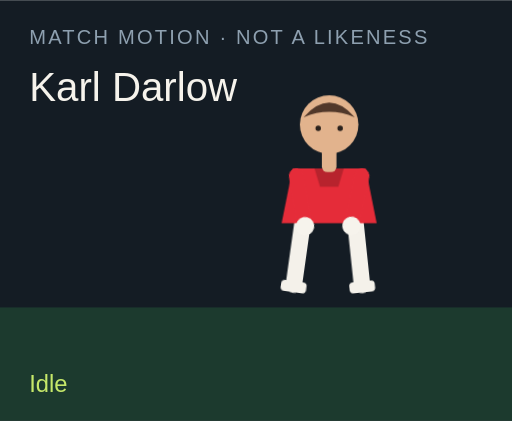
t = 0.00 s
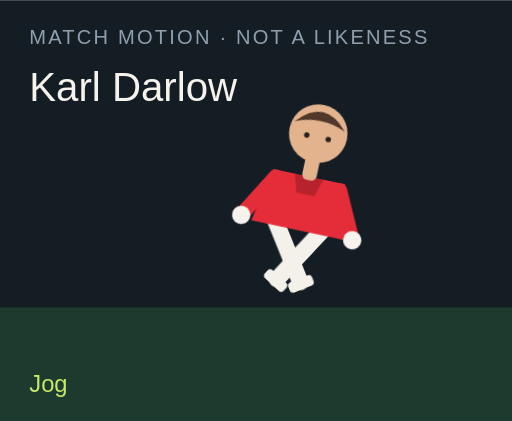
t = 1.50 s
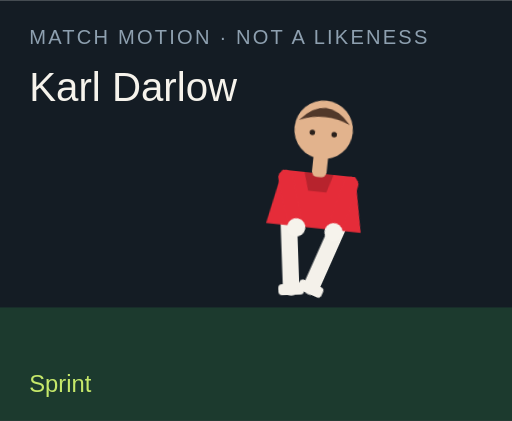
t = 3.00 s
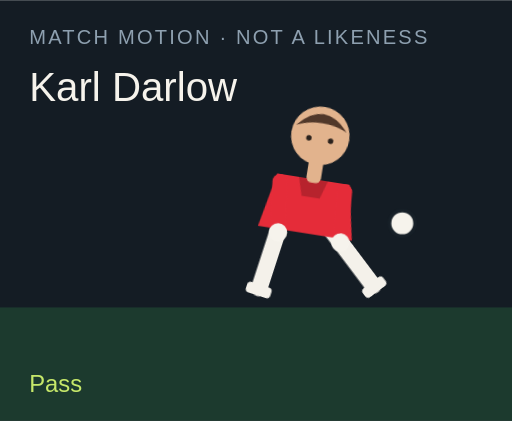
t = 4.50 s
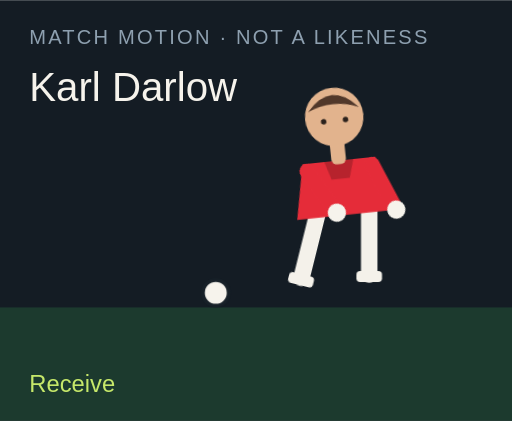
t = 6.00 s
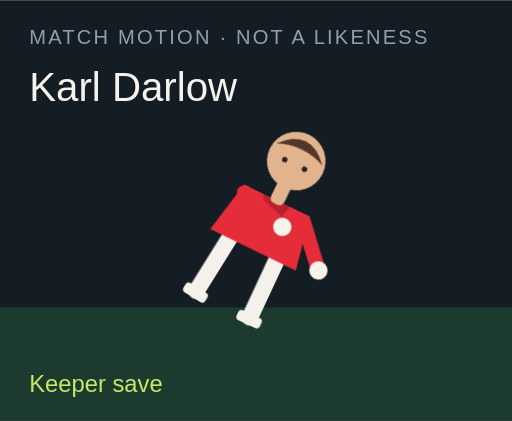
t = 7.50 s

The animated SVG that drew these frames (rendered in a browser with its animation timeline set to each time). Animation: 18 CSS @keyframes rules; one cycle of 9.00 s, repeats indefinitely.

<?xml version="1.0" encoding="UTF-8"?>
<svg xmlns="http://www.w3.org/2000/svg" viewBox="0 0 280 230" role="img">
  <style>@media (prefers-reduced-motion: reduce){animate,animateTransform{display:none}}</style>
  <rect width="280" height="230" fill="#141c24"/>
  <rect y="168" width="280" height="62" fill="#1c3a2e"/>
  <text x="16" y="24" fill="#8ea0b0" font-family="Arial,sans-serif" font-size="11" letter-spacing="1.2">MATCH MOTION · NOT A LIKENESS</text>
  <text x="16" y="55" fill="#f6f3ec" font-family="Impact,sans-serif" font-size="22">Karl Darlow</text>
  <circle r="7" fill="#f6f3ec" stroke="#172028" stroke-width="2" id="motion-23902" cx="150" cy="160" opacity="0">
    
    
    
  </circle>
  <g transform="translate(132 40)">
    <g id="motion-23924" transform="rotate(0 48 90)">
      
      <g id="motion-23926" transform="translate(0 0)">
        
        <g transform="translate(34 78)"><g id="motion-23928" transform="rotate(8)"><path d="M0 0 V38" stroke="#f4f1ea" stroke-width="9" stroke-linecap="round"/><rect x="-7" y="36" width="14" height="6" rx="2" fill="#f4f1ea"/></g></g>
        <g transform="translate(62 78)"><g id="motion-23930" transform="rotate(-6)"><path d="M0 0 V38" stroke="#f4f1ea" stroke-width="9" stroke-linecap="round"/><rect x="-7" y="36" width="14" height="6" rx="2" fill="#f4f1ea"/></g></g>
        <path d="M28 52 h40 l6 30 H22 Z" fill="#e52c39"/>
        <path d="M40 52 h16 l-3 10 H43 Z" fill="#000" opacity=".2"/>
        <g transform="translate(30 56)"><g id="motion-23932" transform="rotate(-10)"><path d="M0 0 V28" stroke="#e52c39" stroke-width="8" stroke-linecap="round"/><circle cx="0" cy="28" r="5" fill="#f6f3ec"/></g></g>
        <g transform="translate(66 56)"><g id="motion-23934" transform="rotate(12)"><path d="M0 0 V28" stroke="#e52c39" stroke-width="8" stroke-linecap="round"/><circle cx="0" cy="28" r="5" fill="#f6f3ec"/></g></g>
        <rect x="44" y="40" width="8" height="14" rx="3" fill="#e2b38d"/>
        <circle cx="48" cy="28" r="16" fill="#e2b38d"/>
        <path d="M34 24 Q48 8 62 24 Q48 18 34 24" fill="#51382a"/>
        <circle cx="42" cy="30" r="1.5" fill="#2a211c"/><circle cx="54" cy="30" r="1.5" fill="#2a211c"/>
      </g>
    </g>
  </g>
  <text x="16" y="214" fill="#c6e86a" font-family="Arial,sans-serif" font-size="13" opacity="1" id="motion-23906">Idle</text><text x="16" y="214" fill="#c6e86a" font-family="Arial,sans-serif" font-size="13" opacity="0" id="motion-23908">Jog</text><text x="16" y="214" fill="#c6e86a" font-family="Arial,sans-serif" font-size="13" opacity="0" id="motion-23910">Sprint</text><text x="16" y="214" fill="#c6e86a" font-family="Arial,sans-serif" font-size="13" opacity="0" id="motion-23912">Dribble</text><text x="16" y="214" fill="#c6e86a" font-family="Arial,sans-serif" font-size="13" opacity="0" id="motion-23914">Pass</text><text x="16" y="214" fill="#c6e86a" font-family="Arial,sans-serif" font-size="13" opacity="0" id="motion-23916">Shoot</text><text x="16" y="214" fill="#c6e86a" font-family="Arial,sans-serif" font-size="13" opacity="0" id="motion-23918">Receive</text><text x="16" y="214" fill="#c6e86a" font-family="Arial,sans-serif" font-size="13" opacity="0" id="motion-23920">Keeper save</text><text x="16" y="214" fill="#c6e86a" font-family="Arial,sans-serif" font-size="13" opacity="0" id="motion-23922">Gloves up</text>
<style>@keyframes track-23903{0%{cx:150px}11.1%{cx:156px}22.2%{cx:164px}33.300000000000004%{cx:142px}44.4%{cx:190px}55.60000000000001%{cx:250px}66.7%{cx:118px}77.8%{cx:150px}88.9%{cx:150px}100%{cx:150px}}@keyframes track-23904{0%{cy:160px}11.1%{cy:158px}22.2%{cy:154px}33.300000000000004%{cy:156px}44.4%{cy:148px}55.60000000000001%{cy:96px}66.7%{cy:160px}77.8%{cy:160px}88.9%{cy:160px}100%{cy:160px}}@keyframes track-23905{0%{opacity:0}11.1%{opacity:0}22.2%{opacity:0}33.300000000000004%{opacity:1}44.4%{opacity:1}55.60000000000001%{opacity:1}66.7%{opacity:1}77.8%{opacity:0}88.9%{opacity:0}100%{opacity:0}}@keyframes track-23907{0%{opacity:1}11.1%{opacity:0}22.2%{opacity:0}33.300000000000004%{opacity:0}44.4%{opacity:0}55.60000000000001%{opacity:0}66.7%{opacity:0}77.8%{opacity:0}88.9%{opacity:0}100%{opacity:1}}@keyframes track-23909{0%{opacity:0}11.1%{opacity:1}22.2%{opacity:0}33.300000000000004%{opacity:0}44.4%{opacity:0}55.60000000000001%{opacity:0}66.7%{opacity:0}77.8%{opacity:0}88.9%{opacity:0}100%{opacity:0}}@keyframes track-23911{0%{opacity:0}11.1%{opacity:0}22.2%{opacity:1}33.300000000000004%{opacity:0}44.4%{opacity:0}55.60000000000001%{opacity:0}66.7%{opacity:0}77.8%{opacity:0}88.9%{opacity:0}100%{opacity:0}}@keyframes track-23913{0%{opacity:0}11.1%{opacity:0}22.2%{opacity:0}33.300000000000004%{opacity:1}44.4%{opacity:0}55.60000000000001%{opacity:0}66.7%{opacity:0}77.8%{opacity:0}88.9%{opacity:0}100%{opacity:0}}@keyframes track-23915{0%{opacity:0}11.1%{opacity:0}22.2%{opacity:0}33.300000000000004%{opacity:0}44.4%{opacity:1}55.60000000000001%{opacity:0}66.7%{opacity:0}77.8%{opacity:0}88.9%{opacity:0}100%{opacity:0}}@keyframes track-23917{0%{opacity:0}11.1%{opacity:0}22.2%{opacity:0}33.300000000000004%{opacity:0}44.4%{opacity:0}55.60000000000001%{opacity:1}66.7%{opacity:0}77.8%{opacity:0}88.9%{opacity:0}100%{opacity:0}}@keyframes track-23919{0%{opacity:0}11.1%{opacity:0}22.2%{opacity:0}33.300000000000004%{opacity:0}44.4%{opacity:0}55.60000000000001%{opacity:0}66.7%{opacity:1}77.8%{opacity:0}88.9%{opacity:0}100%{opacity:0}}@keyframes track-23921{0%{opacity:0}11.1%{opacity:0}22.2%{opacity:0}33.300000000000004%{opacity:0}44.4%{opacity:0}55.60000000000001%{opacity:0}66.7%{opacity:0}77.8%{opacity:1}88.9%{opacity:0}100%{opacity:0}}@keyframes track-23923{0%{opacity:0}11.1%{opacity:0}22.2%{opacity:0}33.300000000000004%{opacity:0}44.4%{opacity:0}55.60000000000001%{opacity:0}66.7%{opacity:0}77.8%{opacity:0}88.9%{opacity:1}100%{opacity:0}}@keyframes track-23925{0%{transform:rotate(0deg)}11.1%{transform:rotate(8deg)}22.2%{transform:rotate(16deg)}33.300000000000004%{transform:rotate(6deg)}44.4%{transform:rotate(4deg)}55.60000000000001%{transform:rotate(14deg)}66.7%{transform:rotate(-6deg)}77.8%{transform:rotate(52deg)}88.9%{transform:rotate(0deg)}100%{transform:rotate(0deg)}}@keyframes track-23927{0%{transform:translate(0px,0px)}11.1%{transform:translate(0px,-3px)}22.2%{transform:translate(0px,-6px)}33.300000000000004%{transform:translate(0px,-2px)}44.4%{transform:translate(0px,2px)}55.60000000000001%{transform:translate(0px,-4px)}66.7%{transform:translate(0px,1px)}77.8%{transform:translate(0px,16px)}88.9%{transform:translate(0px,-12px)}100%{transform:translate(0px,0px)}}@keyframes track-23929{0%{transform:rotate(8deg)}11.1%{transform:rotate(-26deg)}22.2%{transform:rotate(-42deg)}33.300000000000004%{transform:rotate(-8deg)}44.4%{transform:rotate(6deg)}55.60000000000001%{transform:rotate(12deg)}66.7%{transform:rotate(20deg)}77.8%{transform:rotate(18deg)}88.9%{transform:rotate(-6deg)}100%{transform:rotate(8deg)}}@keyframes track-23931{0%{transform:rotate(-6deg)}11.1%{transform:rotate(24deg)}22.2%{transform:rotate(38deg)}33.300000000000004%{transform:rotate(18deg)}44.4%{transform:rotate(-38deg)}55.60000000000001%{transform:rotate(-54deg)}66.7%{transform:rotate(6deg)}77.8%{transform:rotate(-8deg)}88.9%{transform:rotate(6deg)}100%{transform:rotate(-6deg)}}@keyframes track-23933{0%{transform:rotate(-10deg)}11.1%{transform:rotate(24deg)}22.2%{transform:rotate(36deg)}33.300000000000004%{transform:rotate(-18deg)}44.4%{transform:rotate(10deg)}55.60000000000001%{transform:rotate(-24deg)}66.7%{transform:rotate(-30deg)}77.8%{transform:rotate(-70deg)}88.9%{transform:rotate(-78deg)}100%{transform:rotate(-10deg)}}@keyframes track-23935{0%{transform:rotate(12deg)}11.1%{transform:rotate(-20deg)}22.2%{transform:rotate(-32deg)}33.300000000000004%{transform:rotate(14deg)}44.4%{transform:rotate(-26deg)}55.60000000000001%{transform:rotate(18deg)}66.7%{transform:rotate(-22deg)}77.8%{transform:rotate(-8deg)}88.9%{transform:rotate(-78deg)}100%{transform:rotate(12deg)}}@media(prefers-reduced-motion:no-preference){#motion-23902{animation:track-23903 9s linear infinite both,track-23904 9s linear infinite both,track-23905 9s steps(1,end) infinite both}#motion-23906{animation:track-23907 9s steps(1,end) infinite both}#motion-23908{animation:track-23909 9s steps(1,end) infinite both}#motion-23910{animation:track-23911 9s steps(1,end) infinite both}#motion-23912{animation:track-23913 9s steps(1,end) infinite both}#motion-23914{animation:track-23915 9s steps(1,end) infinite both}#motion-23916{animation:track-23917 9s steps(1,end) infinite both}#motion-23918{animation:track-23919 9s steps(1,end) infinite both}#motion-23920{animation:track-23921 9s steps(1,end) infinite both}#motion-23922{animation:track-23923 9s steps(1,end) infinite both}#motion-23924{animation:track-23925 9s linear infinite both}#motion-23926{animation:track-23927 9s linear infinite both}#motion-23928{animation:track-23929 9s linear infinite both}#motion-23930{animation:track-23931 9s linear infinite both}#motion-23932{animation:track-23933 9s linear infinite both}#motion-23934{animation:track-23935 9s linear infinite both}}</style></svg>
